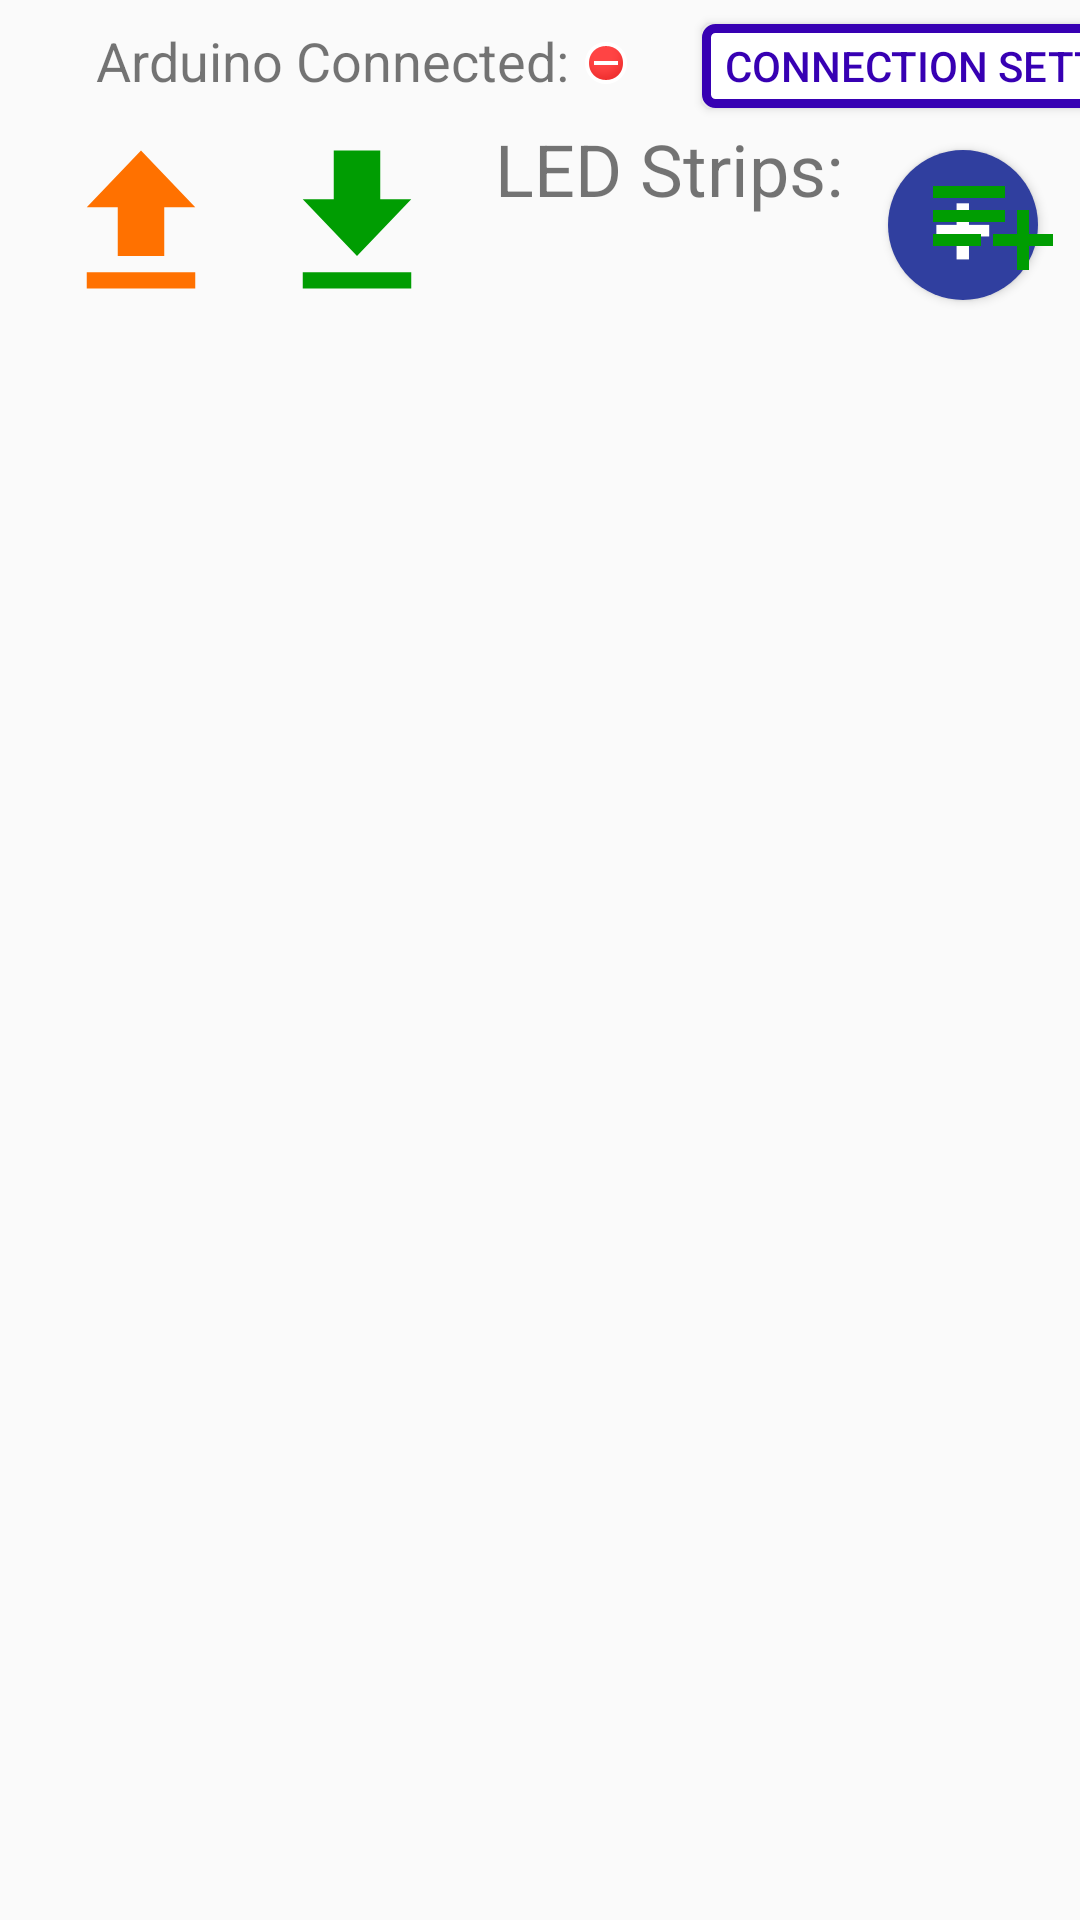

Reconstruct the res/layout file that produces this screen, plus the resources it refers to.
<!-- AndroidManifest.xml: activity theme AppTheme.NoActionBar -->
<!-- res/layout/activity_main.xml -->
<?xml version="1.0" encoding="utf-8"?>
<androidx.constraintlayout.widget.ConstraintLayout xmlns:android="http://schemas.android.com/apk/res/android"
    xmlns:app="http://schemas.android.com/apk/res-auto"
    xmlns:tools="http://schemas.android.com/tools"
    android:id="@+id/coordinatorLayout"
    android:layout_width="match_parent"
    android:layout_height="match_parent"
    tools:context=".MainActivity">

    <include
        android:id="@+id/include"
        layout="@layout/content_main"
        android:layout_width="0dp"
        android:layout_height="0dp"
        app:layout_constraintBottom_toBottomOf="parent"
        app:layout_constraintEnd_toEndOf="parent"
        app:layout_constraintHorizontal_bias="0.0"
        app:layout_constraintStart_toStartOf="parent"
        app:layout_constraintTop_toTopOf="parent"
        app:layout_constraintVertical_bias="0.0" />

</androidx.constraintlayout.widget.ConstraintLayout>
<!-- res/layout/content_main.xml (included above) -->
<?xml version="1.0" encoding="utf-8"?>
<androidx.constraintlayout.widget.ConstraintLayout xmlns:android="http://schemas.android.com/apk/res/android"
    xmlns:app="http://schemas.android.com/apk/res-auto"
    xmlns:tools="http://schemas.android.com/tools"
    android:layout_width="match_parent"
    android:layout_height="match_parent"
    app:layout_behavior="@string/appbar_scrolling_view_behavior"
    tools:context=".MainActivity"
    tools:layout_editor_absoluteY="56dp"
    tools:showIn="@layout/activity_main">

    <Button
        android:id="@+id/ConnectionSettingsButton"
        android:layout_width="172dp"
        android:layout_height="28dp"
        android:layout_marginStart="24dp"
        android:layout_marginTop="8dp"
        android:background="@drawable/blue_border_skinny"
        android:text="@string/connection_settings"
        android:textColor="@color/design_default_color_primary_dark"
        app:layout_constraintStart_toEndOf="@+id/ArduinoConnectedText"
        app:layout_constraintTop_toTopOf="parent" />

    <TextView
        android:id="@+id/ArduinoConnectedText"
        android:layout_width="178dp"
        android:layout_height="26dp"
        android:layout_marginStart="32dp"
        android:layout_marginTop="8dp"
        android:clickable="true"
        android:drawableEnd="@android:drawable/presence_busy"
        android:focusable="true"
        android:text="@string/arduino_connected"
        android:textSize="18sp"
        app:layout_constraintStart_toStartOf="parent"
        app:layout_constraintTop_toTopOf="parent" />

    <Button
        android:id="@+id/AddLEDStripButton"
        android:layout_width="50dp"
        android:layout_height="50dp"
        android:layout_marginStart="296dp"
        android:layout_marginTop="16dp"
        android:background="@drawable/round_button"
        android:text="@string/PlusSymbol"
        android:textAlignment="center"
        android:textColor="#FFFFFF"
        android:textSize="36sp"
        app:layout_constraintStart_toStartOf="parent"
        app:layout_constraintTop_toBottomOf="@+id/ArduinoConnectedText" />

    <TextView
        android:id="@+id/textView2"
        android:layout_width="118dp"
        android:layout_height="31dp"
        android:layout_marginStart="164dp"
        android:layout_marginTop="4dp"
        android:gravity="center_horizontal"
        android:text="@string/led_strips"
        android:textSize="24sp"
        app:layout_constraintStart_toStartOf="parent"
        app:layout_constraintTop_toBottomOf="@+id/ConnectionSettingsButton" />

    <androidx.recyclerview.widget.RecyclerView
        android:id="@+id/LEDStripRecyclerView"
        android:layout_width="match_parent"
        android:layout_height="616dp"
        app:layout_constraintBottom_toBottomOf="parent"
        app:layout_constraintStart_toStartOf="parent" />

    <Button
        android:id="@+id/DownloadFromArduinoButton"
        android:layout_width="62dp"
        android:layout_height="65dp"
        android:layout_marginStart="88dp"
        android:layout_marginTop="8dp"
        android:background="@drawable/download_button_background"
        app:layout_constraintStart_toStartOf="parent"
        app:layout_constraintTop_toBottomOf="@+id/ArduinoConnectedText" />

    <Button
        android:id="@+id/UploadToArduinoButton"
        android:layout_width="62dp"
        android:layout_height="65dp"
        android:layout_marginStart="16dp"
        android:layout_marginTop="8dp"
        android:background="@drawable/upload_button_background"
        app:layout_constraintStart_toStartOf="parent"
        app:layout_constraintTop_toBottomOf="@+id/ArduinoConnectedText" />

    <Button
        android:id="@+id/GoToConfigurationSaverButton"
        android:layout_width="48dp"
        android:layout_height="48dp"
        android:layout_marginTop="14dp"
        android:layout_marginEnd="5dp"
        android:background="@drawable/ic_playlist_add_black_24dp"
        app:layout_constraintEnd_toEndOf="parent"
        app:layout_constraintTop_toBottomOf="@+id/ConnectionSettingsButton" />

    <Button
        android:id="@+id/SimulateLEDStripsButton"
        android:layout_width="40dp"
        android:layout_height="40dp"
        android:layout_marginStart="14dp"
        android:layout_marginEnd="92dp"
        android:layout_marginBottom="4dp"
        android:background="@drawable/ic_lightbulb_outline_black_24dp"
        app:layout_constraintBottom_toTopOf="@+id/LEDStripRecyclerView"
        app:layout_constraintEnd_toStartOf="@+id/AddLEDStripButton"
        app:layout_constraintStart_toEndOf="@+id/DownloadFromArduinoButton"
        app:layout_constraintTop_toBottomOf="@+id/textView2"
        app:layout_constraintVertical_bias="0.0" />

    <Button
        android:id="@+id/CopyMessageButton"
        android:layout_width="39dp"
        android:layout_height="39dp"
        android:layout_marginEnd="22dp"
        android:background="@drawable/ic_content_copy_black_24dp"
        app:layout_constraintEnd_toStartOf="@+id/AddLEDStripButton"
        app:layout_constraintTop_toBottomOf="@+id/textView2" />

</androidx.constraintlayout.widget.ConstraintLayout>
<!-- resources referenced by this layout -->
<resources>
  <!-- drawable blue_border_skinny (drawable) -->
  <?xml version="1.0" encoding="utf-8"?>
  <shape xmlns:android="http://schemas.android.com/apk/res/android">
  
      <solid
          android:color="@color/white"/>
  
      <stroke
          android:color="@color/design_default_color_primary_dark"
          android:width="3dp"
          />
  
      <corners
          android:radius="3dp"
          />
  
  </shape>
  <!-- drawable download_button_background (drawable) -->
  <?xml version="1.0" encoding="utf-8"?>
  <layer-list xmlns:android="http://schemas.android.com/apk/res/android">
      <item>
          <shape android:shape="oval">
          </shape>
      </item>
      <item
          android:drawable="@drawable/ic_file_download_green_24dp" />
  </layer-list>
  <!-- drawable ic_playlist_add_black_24dp (drawable) -->
  <vector android:height="24dp" android:tint="#009D02"
      android:viewportHeight="24.0" android:viewportWidth="24.0"
      android:width="24dp" xmlns:android="http://schemas.android.com/apk/res/android">
      <path android:fillColor="#FF000000" android:pathData="M14,10L2,10v2h12v-2zM14,6L2,6v2h12L14,6zM18,14v-4h-2v4h-4v2h4v4h2v-4h4v-2h-4zM2,16h8v-2L2,14v2z"/>
  </vector>
  <!-- drawable round_button (drawable) -->
  <?xml version="1.0" encoding="utf-8"?>
  <selector xmlns:android="http://schemas.android.com/apk/res/android">
      <item android:state_pressed = "false">
          <shape android:shape = "oval">
              <solid android:color = "#303F9F"/>
          </shape>
      </item>
      <item android:state_pressed = "true">
          <shape android:shape = "oval">
              <solid android:color = "#303F9F"/>
          </shape>
      </item>
  </selector>
  <!-- drawable upload_button_background (drawable) -->
  <?xml version="1.0" encoding="utf-8"?>
  <layer-list xmlns:android="http://schemas.android.com/apk/res/android">
      <item>
          <shape android:shape="oval">
          </shape>
      </item>
      <item
          android:drawable="@drawable/ic_file_upload_black_24dp" />
  </layer-list>
  <string name="PlusSymbol">+</string>
  <string name="arduino_connected">Arduino Connected:</string>
  <string name="connection_settings">Connection Settings</string>
  <string name="led_strips">LED Strips:</string>
  <style name="AppTheme.NoActionBar">
          <item name="windowActionBar">false</item>
          <item name="windowNoTitle">true</item>
      </style>
  <color name="white">#FFFFFF</color>
  <!-- drawable ic_file_download_green_24dp (drawable) -->
  <vector android:height="24dp" android:tint="#009D02"
      android:viewportHeight="24.0" android:viewportWidth="24.0"
      android:width="24dp" xmlns:android="http://schemas.android.com/apk/res/android">
      <path android:fillColor="#FF000000" android:pathData="M19,9h-4V3H9v6H5l7,7 7,-7zM5,18v2h14v-2H5z"/>
  </vector>
  <!-- drawable ic_file_upload_black_24dp (drawable) -->
  <vector android:height="24dp" android:tint="#FF7100"
      android:viewportHeight="24.0" android:viewportWidth="24.0"
      android:width="24dp" xmlns:android="http://schemas.android.com/apk/res/android">
      <path android:fillColor="#FF000000" android:pathData="M9,16h6v-6h4l-7,-7 -7,7h4zM5,18h14v2L5,20z"/>
  </vector>
</resources>
